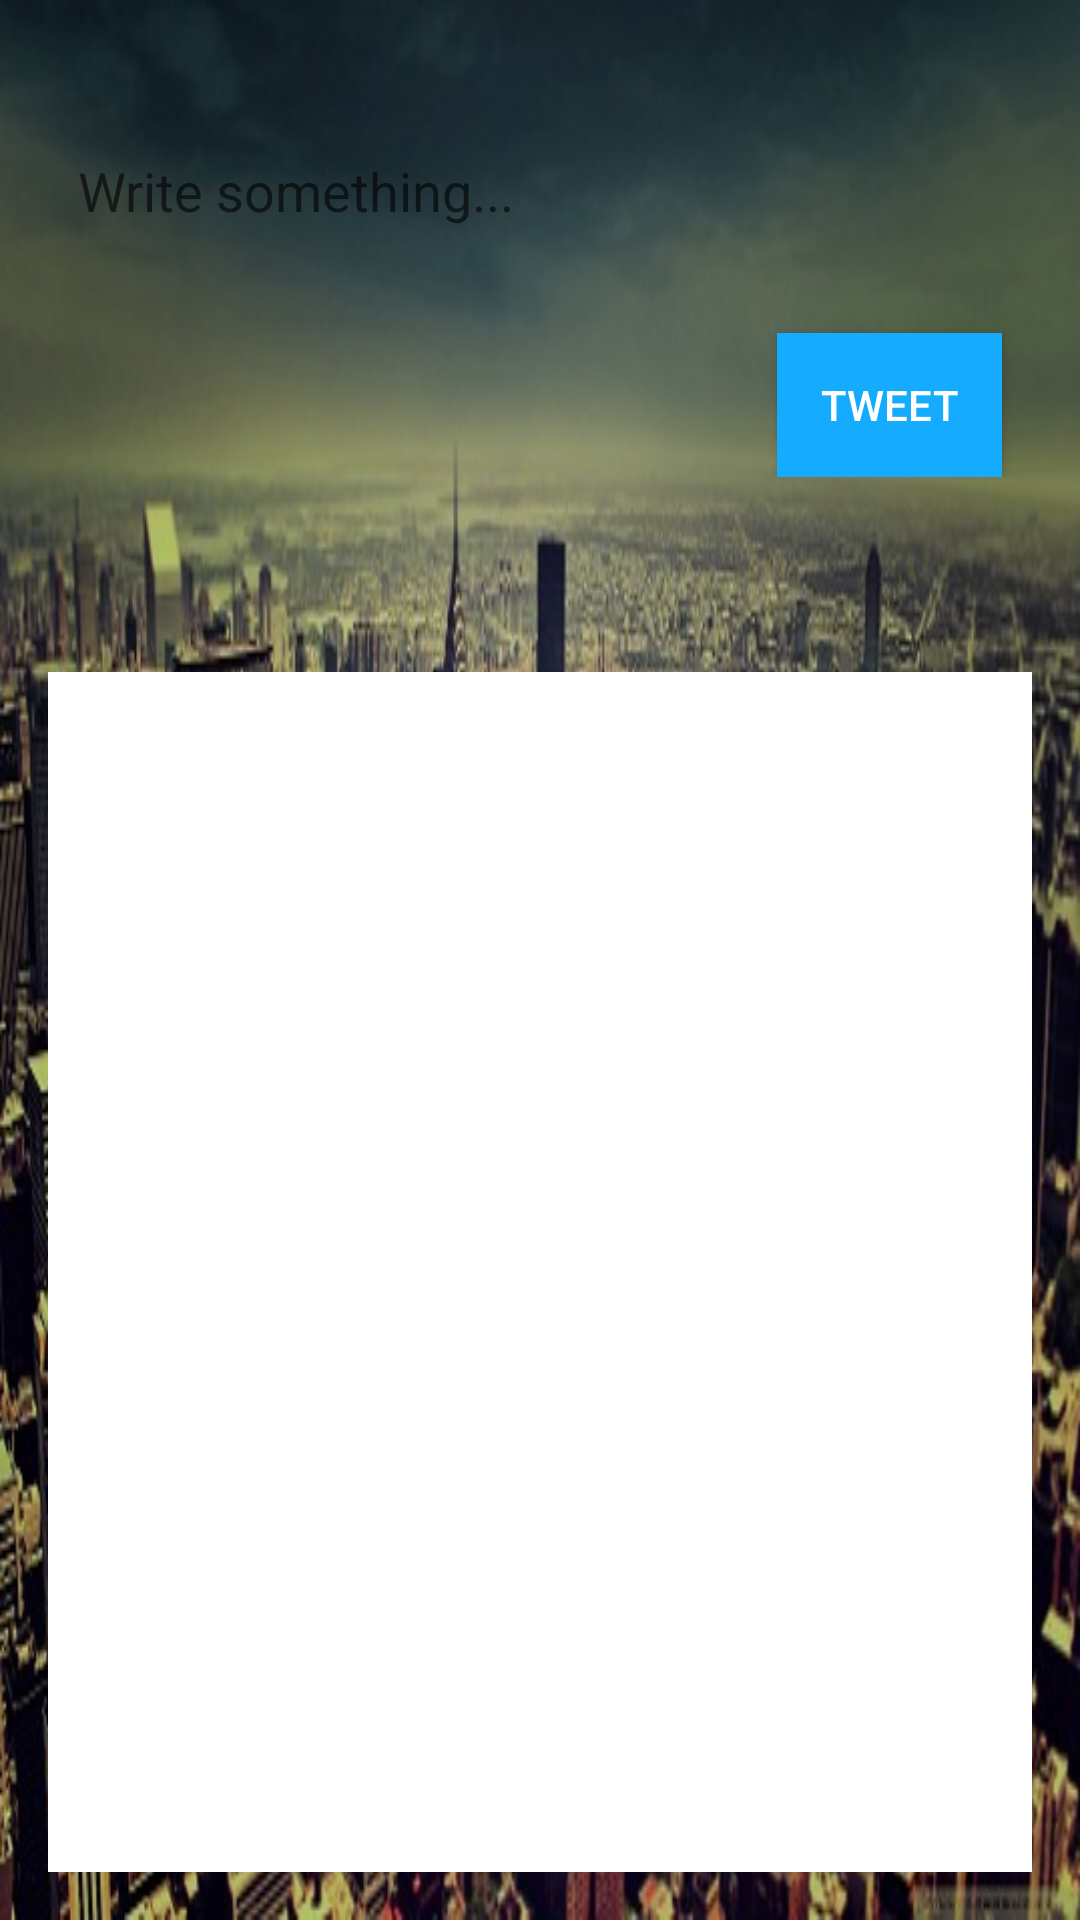

Reconstruct the res/layout file that produces this screen, plus the resources it refers to.
<!-- AndroidManifest.xml: application theme AppTheme -->
<!-- res/layout/activity_homepage.xml -->
<LinearLayout xmlns:android="http://schemas.android.com/apk/res/android"
    xmlns:tools="http://schemas.android.com/tools" android:layout_width="match_parent"
    android:layout_height="match_parent" android:paddingLeft="@dimen/activity_horizontal_margin"
    android:paddingRight="@dimen/activity_horizontal_margin"
    android:paddingTop="@dimen/activity_vertical_margin"
    android:paddingBottom="@dimen/activity_vertical_margin"
    android:orientation="vertical"
    android:focusable="true" android:focusableInTouchMode="true"
    tools:context="rs.codecentric.praksatwitterapp.HomepageActivity"
    android:background="@drawable/p1">

    <LinearLayout
        android:layout_width="match_parent"
        android:layout_height="wrap_content"
        android:orientation="vertical"
        android:layout_marginTop="@dimen/password_margin_top"
        >

        <EditText android:id="@+id/txt_tweet_content_home"
            android:layout_width="match_parent"
            android:layout_height="65dp"
            android:padding="10dp"
            android:background="@drawable/edittextstyle"
            android:hint="@string/post_tweet"
            />

        <Button
            android:layout_width="75dp"
            android:layout_height="wrap_content"
            android:layout_gravity="right"
            android:layout_marginRight="10dp"
            android:text="@string/tweet"
            android:layout_marginTop="@dimen/password_margin_top"
            android:background="#ff15abff"
            android:textColor="#ffffffff"
            android:onClick="postTweet"/>

    </LinearLayout>

    <TextView
        android:id="@+id/no_tweets"
        android:layout_width="match_parent"
        android:layout_height="50dp"
        android:textAlignment="center"
        android:layout_marginTop="@dimen/password_margin_top"
        android:background="@android:color/white"
        android:visibility="invisible"
        android:text="You haven't tweeted yet.\n Post your first tweet now."
        android:textColor="@color/primary_text_default_material_light"
        android:textSize="18sp"/>

    <ListView
        android:id="@+id/tweets_list_homepage"
        android:layout_width="match_parent"
        android:layout_height="match_parent"
        android:background="@android:color/white">
    </ListView>


</LinearLayout>
<!-- resources referenced by this layout -->
<resources>
  <dimen name="activity_horizontal_margin">16dp</dimen>
  <dimen name="activity_vertical_margin">16dp</dimen>
  <dimen name="password_margin_top">15dp</dimen>
  <!-- drawable p1: jpg bitmap (drawable, 100102 bytes) -->
  <string name="post_tweet">Write something...</string>
  <string name="tweet">Tweet</string>
  <style name="AppTheme" parent="Theme.AppCompat.Light.DarkActionBar">
          
      </style>
</resources>
